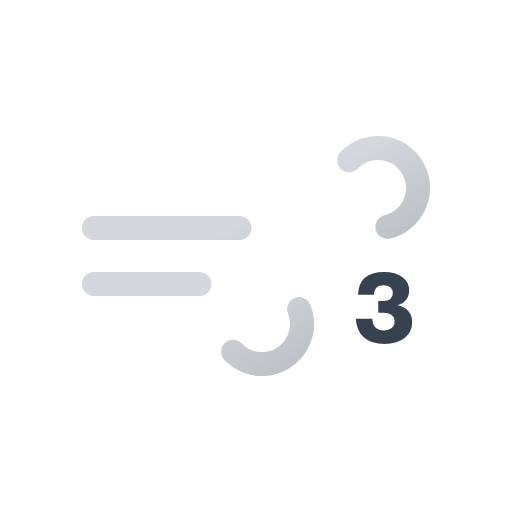
t = 0.00 s
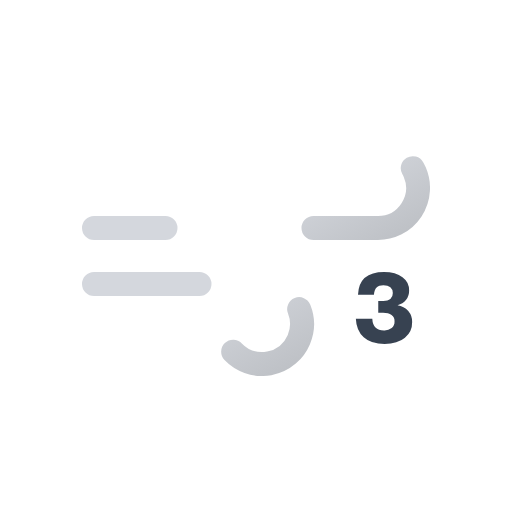
t = 1.50 s
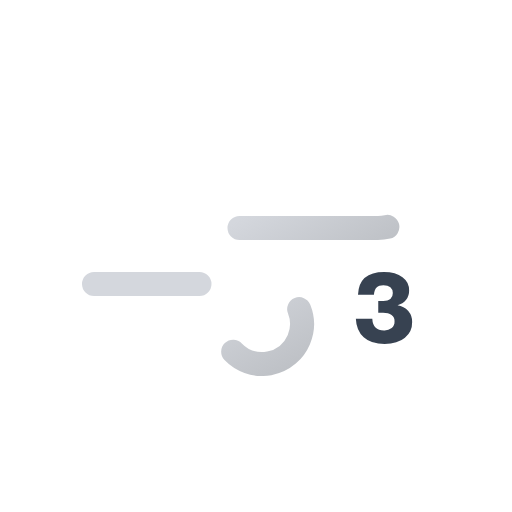
t = 3.00 s
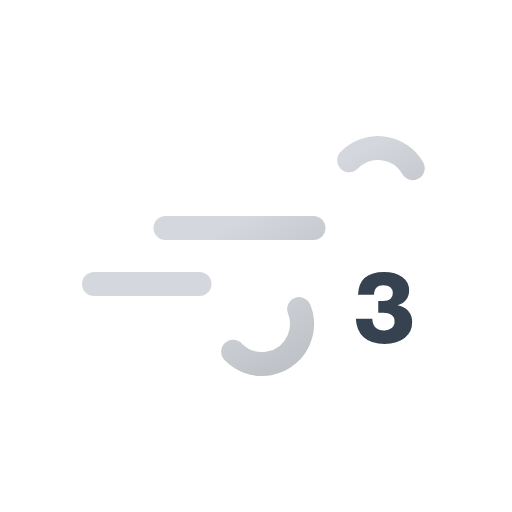
t = 4.50 s

The animated SVG that drew these frames (rendered in a browser with its animation timeline set to each time). Animation: 2 SMIL elements (animate=2); one cycle of 6.00 s, repeats indefinitely.

<svg xmlns="http://www.w3.org/2000/svg" xmlns:xlink="http://www.w3.org/1999/xlink" viewBox="0 0 512 512">
    <defs>
        <linearGradient id="a" x1="138.48" y1="5.12" x2="224.17" y2="153.53" gradientUnits="userSpaceOnUse">
            <stop offset="0" stop-color="#d4d7dd"/>
            <stop offset="0.45" stop-color="#d4d7dd"/>
            <stop offset="1" stop-color="#bec1c6"/>
        </linearGradient>
        <linearGradient id="b" x1="77.66" y1="96.23" x2="168.99" y2="254.41" xlink:href="#a"/>
        <symbol id="c" viewBox="0 0 348 240">
            <!-- blow-1 -->
            <path d="M267.16,24.29A40,40,0,1,1,296,92H12" fill="none" stroke-dasharray="148" stroke-linecap="round" stroke-miterlimit="10" stroke-width="24" stroke="url(#a)">
                <animate attributeName="stroke-dashoffset" values="0; 2072" dur="6s" repeatCount="indefinite"/>
            </path>

            <!-- blow-2 -->
            <path d="M151.16,215.71A40,40,0,1,0,180,148H12" fill="none" stroke-dasharray="110" stroke-linecap="round" stroke-miterlimit="10" stroke-width="24" stroke="url(#b)">
                <animate attributeName="stroke-dashoffset" values="0; 880" dur="6s" repeatCount="indefinite"/>
            </path>
        </symbol>
    </defs>
    <use width="348" height="240" transform="translate(82 136)" xlink:href="#c"/>
    <path d="M397.52,305.21a17.76,17.76,0,0,1,10.78,5.73,16.42,16.42,0,0,1,3.85,11.11,20,20,0,0,1-7.21,15.79Q397.62,344,384.63,344q-13.58,0-20.94-6.74t-7.84-18.58H372.3q.58,11.74,11.65,11.75A11.56,11.56,0,0,0,391.7,328a8.12,8.12,0,0,0,2.84-6.54,7.54,7.54,0,0,0-3-6.45c-2-1.48-4.82-2.22-8.47-2.22h-4.82V300.88h5.11c3,0,5.34-.68,7-2a7.07,7.07,0,0,0,2.46-5.78,7.19,7.19,0,0,0-2.46-5.82c-1.63-1.38-4-2.07-7-2.07s-5.2.74-6.74,2.21-2.44,3.88-2.7,7.22H358q1-22.62,26-22.62,11.85,0,18.48,5.2a16.13,16.13,0,0,1,6.64,13.28,14.88,14.88,0,0,1-3,9.34A15.22,15.22,0,0,1,397.52,305.21Z" fill="#374251"/>
</svg>
